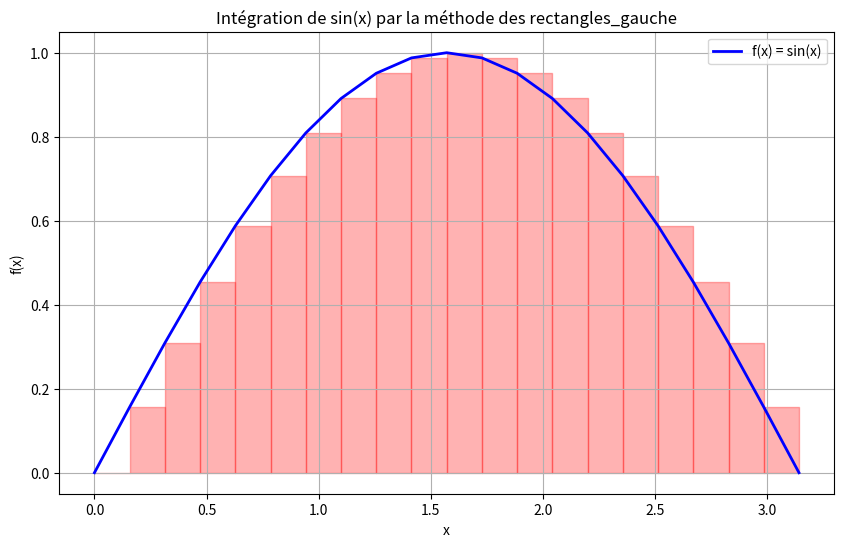
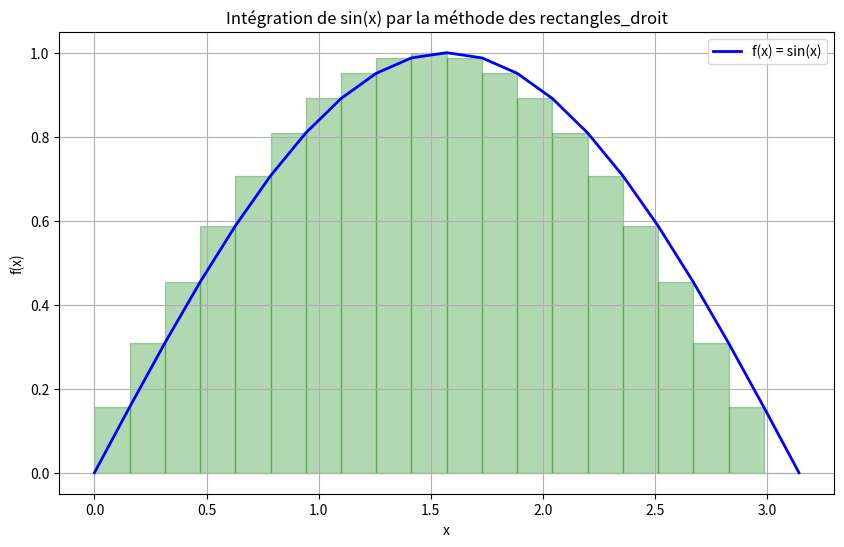
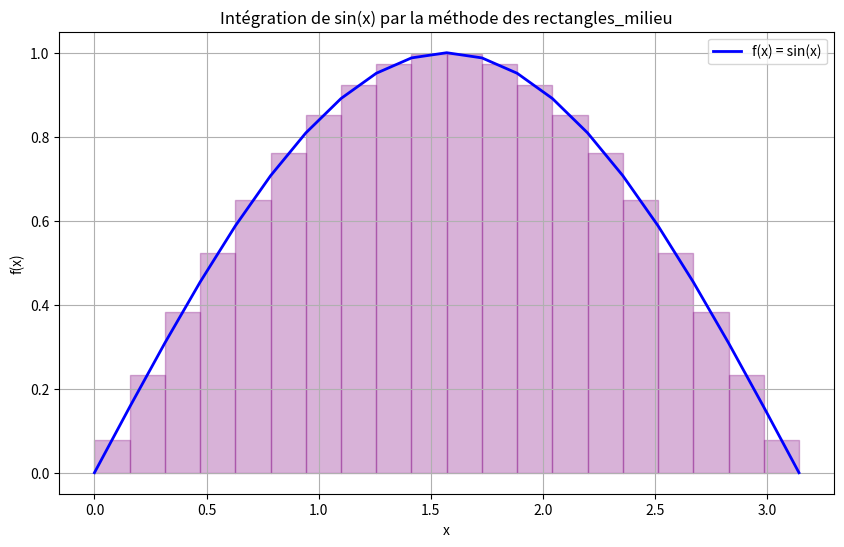
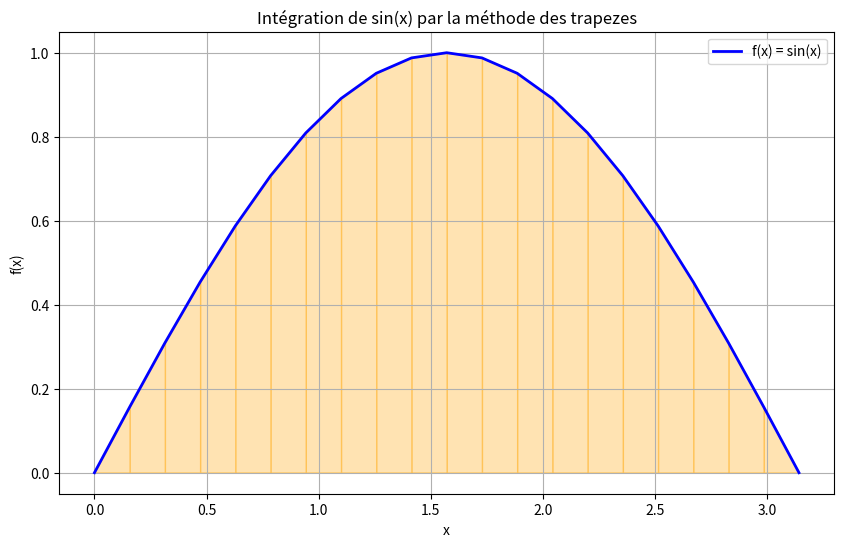

Python code for these plots, in order:
import math
import matplotlib.pyplot as plt
import numpy as np

def integrer_sin(a, b, n, methode="rectangles_gauche"):
    """
    Calcule l'intégrale de sin(x) entre a et b en utilisant n rectangles ou trapèzes.

    Paramètres :
    - a : borne inférieure
    - b : borne supérieure
    - n : nombre de rectangles/trapèzes
    - methode : "rectangles_gauche", "rectangles_droit", "rectangles_milieu" ou "trapezes"
    """
    delta_x = (b - a) / n  # Largeur de chaque rectangle/trapèze
    somme = 0.0  # Initialiser la somme
    x_vals = np.linspace(a, b, n+1)  # Discrétisation de l'intervalle
    y_vals = np.sin(x_vals)  # Valeurs de la fonction sin(x)

    if methode == "rectangles_gauche":
        for i in range(n):
            somme += y_vals[i] * delta_x  # Aire du rectangle à gauche

    elif methode == "rectangles_droit":
        for i in range(n):
            somme += y_vals[i+1] * delta_x  # Aire du rectangle à droite

    elif methode == "rectangles_milieu":
        for i in range(n):
            x_mid = (x_vals[i] + x_vals[i+1]) / 2
            somme += math.sin(x_mid) * delta_x  # Aire du rectangle au milieu

    elif methode == "trapezes":
        for i in range(n):
            somme += (y_vals[i] + y_vals[i+1]) * delta_x / 2  # Aire du trapèze

    return somme, x_vals, y_vals

def plot_integration(a, b, n, methode):
    # Calculer l'intégrale et obtenir les points pour le graphique
    integrale, x_vals, y_vals = integrer_sin(a, b, n, methode)
    delta_x = (b - a) / n

    # Créer le graphique
    plt.figure(figsize=(10, 6))
    plt.plot(x_vals, y_vals, label='f(x) = sin(x)', color='blue', linewidth=2)

    # Dessiner les rectangles ou trapèzes
    for i in range(n):
        if methode == "rectangles_gauche":
            x_rect = [x_vals[i], x_vals[i], x_vals[i+1], x_vals[i+1]]
            y_rect = [0, y_vals[i], y_vals[i], 0]
            plt.fill_between(x_rect, y_rect, color='red', alpha=0.3)
        elif methode == "rectangles_droit":
            x_rect = [x_vals[i], x_vals[i], x_vals[i+1], x_vals[i+1]]
            y_rect = [0, y_vals[i+1], y_vals[i+1], 0]
            plt.fill_between(x_rect, y_rect, color='green', alpha=0.3)
        elif methode == "rectangles_milieu":
            x_mid = (x_vals[i] + x_vals[i+1]) / 2
            y_mid = math.sin(x_mid)
            x_rect = [x_vals[i], x_vals[i], x_vals[i+1], x_vals[i+1]]
            y_rect = [0, y_mid, y_mid, 0]
            plt.fill_between(x_rect, y_rect, color='purple', alpha=0.3)
        elif methode == "trapezes":
            x_trap = [x_vals[i], x_vals[i+1], x_vals[i+1], x_vals[i]]
            y_trap = [0, 0, y_vals[i+1], y_vals[i]]
            plt.fill_between(x_trap, y_trap, color='orange', alpha=0.3)

    plt.title(f'Intégration de sin(x) par la méthode des {methode}')
    plt.xlabel('x')
    plt.ylabel('f(x)')
    plt.legend()
    plt.grid(True)
    plt.show()

    return integrale

# Paramètres
a = 0.0  # Borne inférieure
b = math.pi  # Borne supérieure (π radians)
n = 20  # Nombre de rectangles/trapèzes (réduit pour une meilleure visualisation)

# Calculer l'intégrale avec chaque méthode et afficher le graphique
methodes = ["rectangles_gauche", "rectangles_droit", "rectangles_milieu", "trapezes"]
integrale_exacte = 2.0  # Valeur exacte de l'intégrale de sin(x) entre 0 et π

for methode in methodes:
    integrale = plot_integration(a, b, n, methode)
    erreur = abs(integrale_exacte - integrale)
    print(f"Méthode {methode}: {integrale:.6f} (erreur: {erreur:.6f})")
